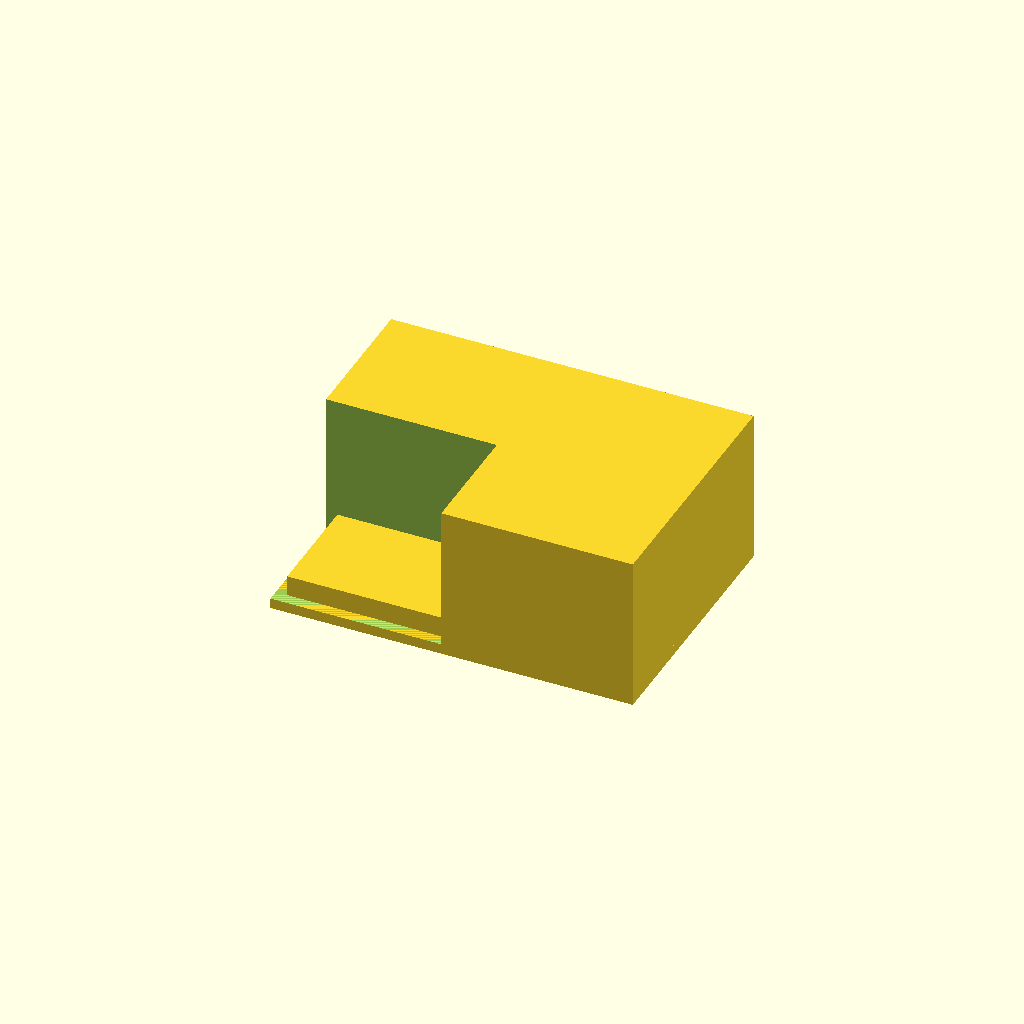
Cell 1: the model at its default parameters.
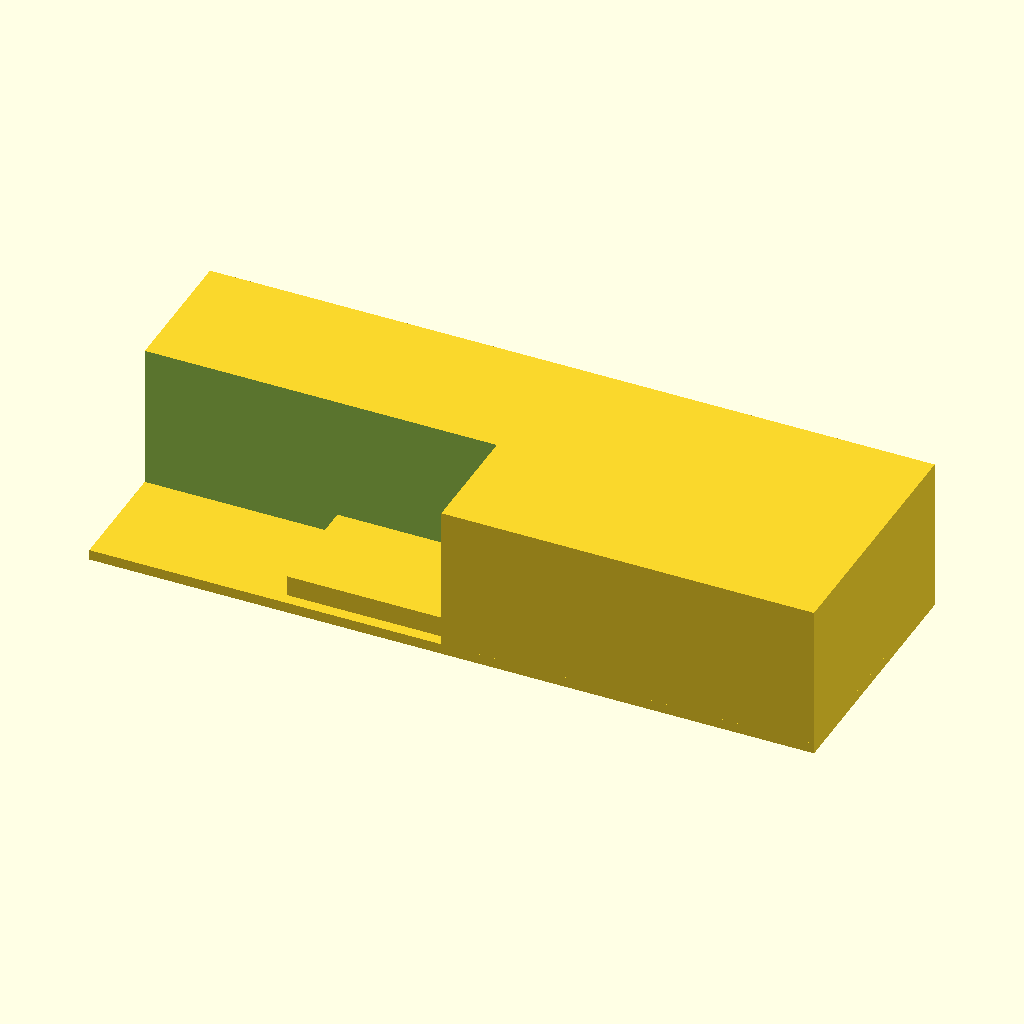
Cell 2: the same model with box_x = 140.
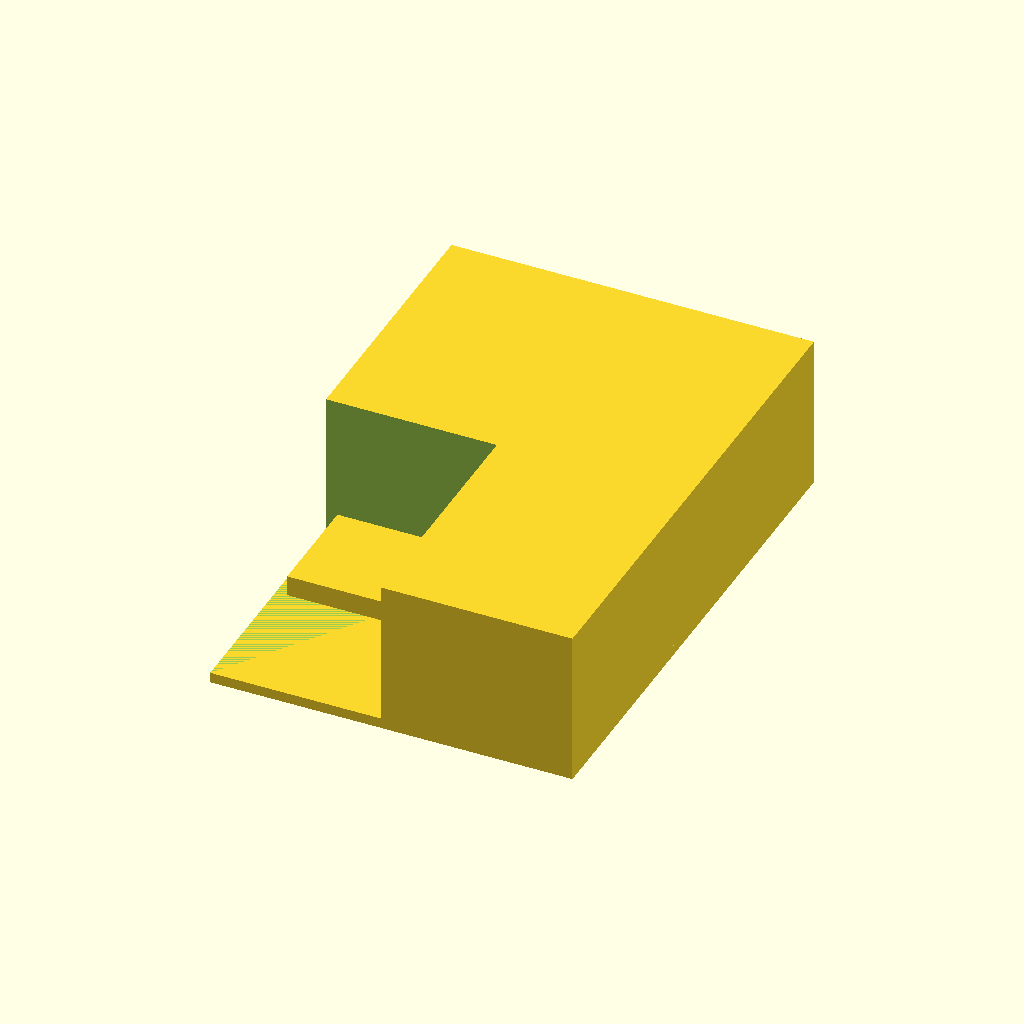
Cell 3 — box_y set to 100, the other parameters unchanged.
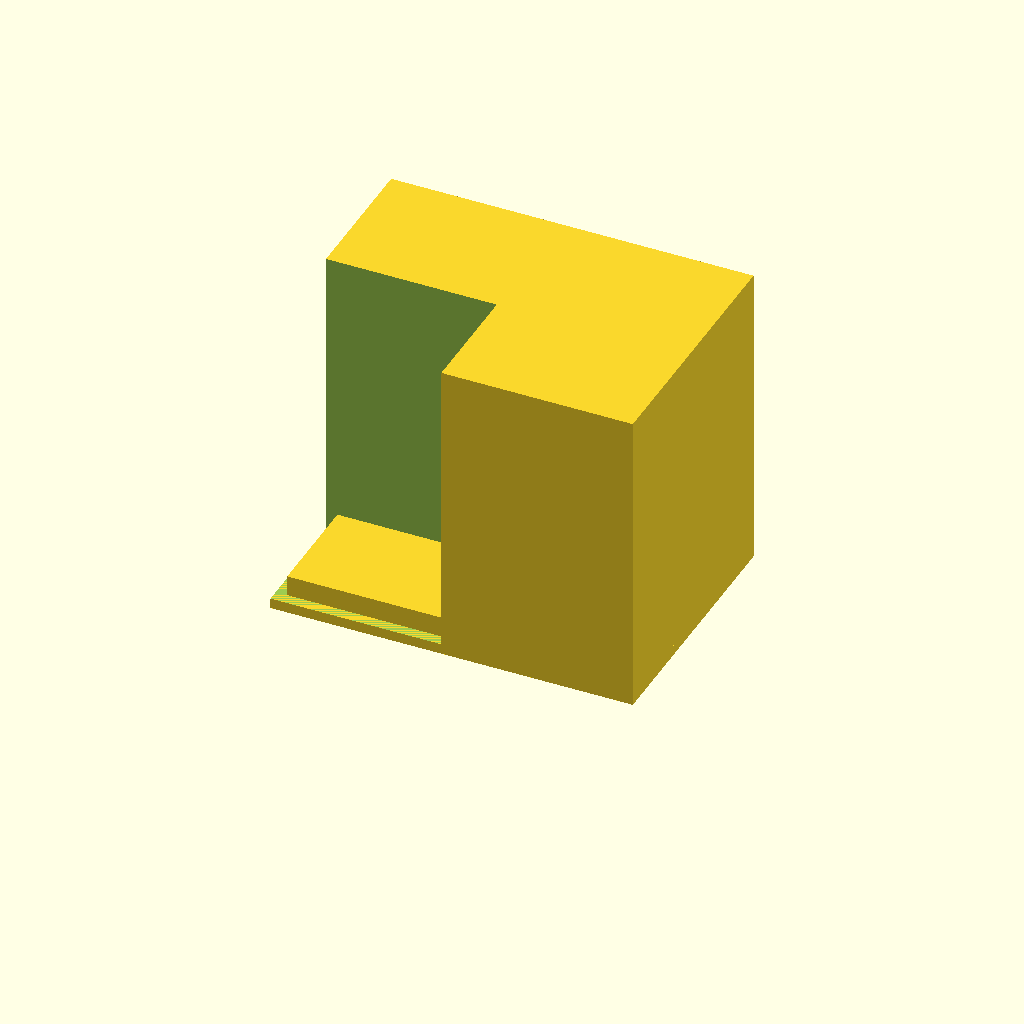
Cell 4: the same model with box_z = 60.
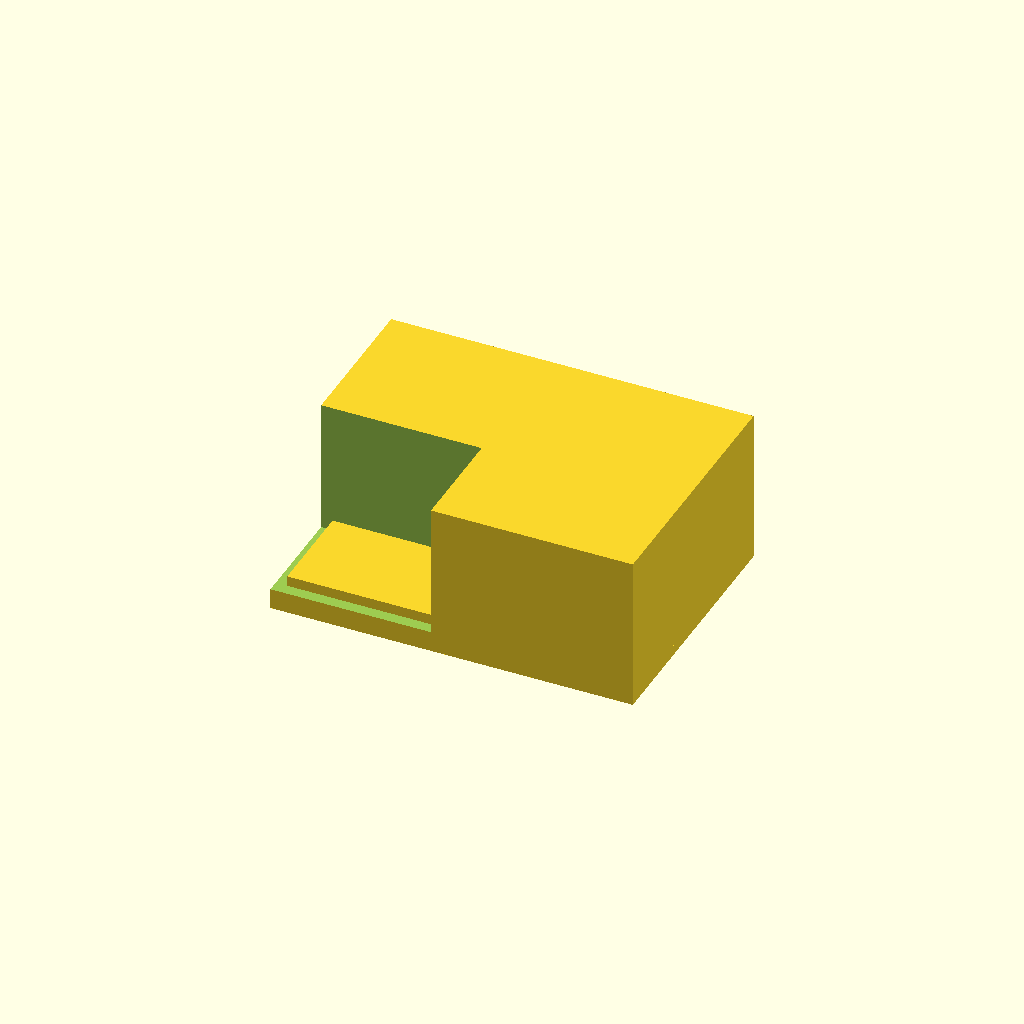
Cell 5: the same model with box_wall = 4.
One fixed orthographic camera (rotation 55°, 0°, 25°; colour scheme Cornfield) for every cell.
Source of the model, bench/results/gpu-v10-g7/code/scadcoder-v10/enclosure_box_and_lid_s0_a2.scad:
// Two-part enclosure for small electronics board (e.g. Arduino-based temperature logger)
// Print orientation: box standing on bed, lid plate flat on bed, lip pointing up (+Z)
// Units: mm

// ---------------- Parameters ----------------
box_x      = 70;    // box outer length (X)
box_y      = 50;    // box outer width (Y)
box_z      = 30;    // box outer height (Z)
box_wall   = 2;     // box wall thickness (sides and floor)

lip_t      = 1.5;   // lid lip thickness (X direction)
lip_h      = 4;     // lid lip height (Z)
lip_o_x    = 65.6;  // lid lip outer length (X)
lip_o_y    = 45.6;  // lid lip outer width (Y)

eps        = 0.5;   // cutter overshoot past faces

$fn = 64;

// ---------------- Derived ----------------
box_inner_x = box_x - 2 * box_wall;   // 66
box_inner_y = box_y - 2 * box_wall;   // 46
box_floor_t = box_wall;               // 2

lip_mag_x   = lip_o_x + 2 * lip_t;     // 68.6
lip_mag_y   = lip_o_y + 2 * lip_t;     // 49.6

// ---------------- Model ----------------
union() {
    // Part 1: Box (open top)
    translate([-box_x / 2, -box_y / 2, 0])
        difference() {
            cube([box_x, box_y, box_z]);
            translate([-box_inner_x / 2, -box_inner_y / 2, box_floor_t])
                cube([box_inner_x, box_inner_y, box_z - box_floor_t + eps]); // open-top cavity
        }

    // Part 2: Lid (plate + rectangular lip), centred on origin in XY, placed on +X side of box
    translate([0, 0, 0])
        union() {
            // Base plate, 70 x 50, lying on the bed
            translate([-box_x / 2, -box_y / 2, 0])
                cube([box_x, box_y, 2]);

            // Lip: wall of thickness lip_t, height lip_h, outer size lip_o_x x lip_o_y
            translate([-lip_o_x / 2, -lip_o_y / 2, 2])
                cube([lip_o_x, lip_o_y, lip_h]);
        }
}
Parameter table extracted from the source (name, type, default, range or options):
box_x: number, default 70
box_y: number, default 50
box_z: number, default 30
box_wall: number, default 2
lip_t: number, default 1.5
lip_h: number, default 4
lip_o_x: number, default 65.6
lip_o_y: number, default 45.6
eps: number, default 0.5
